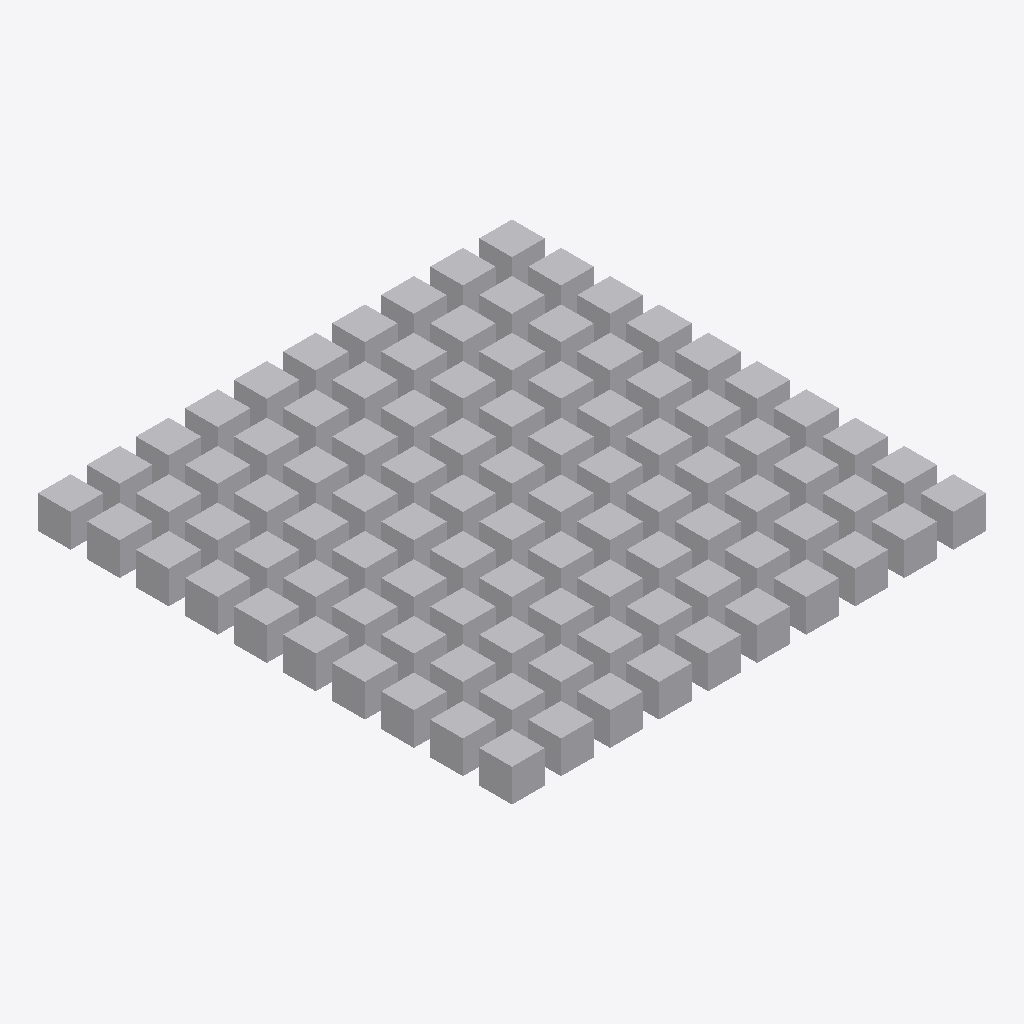
Isometric view of an IFC building model (IFC-SPF (STEP), schema IFC2X3, length unit metre), seen from the south-west, elements coloured by IFC class: 100 other elements (light grey).
Extent 145.0 m × 145.0 m × 10.0 m (x, y, z). Elements (100): 100 IfcBuildingElementProxy.

HEADER;
FILE_DESCRIPTION(('ViewDefinition [CoordinationView_V2.0]','ExchangeRequirement [Architecture]','Option [IfcExportBaseQuantities: Off]','Option [IfcExportElementOnOffAndFrozenLayers: Off]','Option [IfcExplodeExternalReferences: Off]','Option [IfcTesselateBSplineCurvesAndSurfaces: Off]','Option [IfcExportSweptSolidAsBRep: Off]','Option [IfcExportTesselation: 0.000000]','[5 more]'),'2;1');
FILE_NAME('C:\\Users\\dcroxton\\OneDrive - Laing ORourke\\Misc\\Code\\python\\ifc-viewer-po','2026-04-09T13:58:30',('Undefined'),('Undefined'),'BricsCAD BIM 25.2.09','BricsCAD BIM 25.2.09','Undefined');
FILE_SCHEMA(('IFC2X3'));
ENDSEC;
DATA;
#1=IFCPROJECT('1FvFtLlRfBQgRQLveF4b0v',#2,'TestIFC',$,$,$,$,(#7),#13);
#21=IFCSITE('3XJY5QMNP7jQg4phhAtq_d',#2,'Site',$,$,#20,$,$,.ELEMENT.,(0,0,0,0),(0,0,0,0),0.0,$,$);
#832=IFCBUILDING('0czTzn4iT6JeasWm35hOxk',#2,'Site',$,$,#833,$,$,.ELEMENT.,0.0,0.0,$);
#23=IFCBUILDINGELEMENTPROXY('3er9kr2_18pBbU_Phxiho_',#2,'115',$,$,#24,#25,$,.ELEMENT.);
#540=IFCBUILDINGELEMENTPROXY('3TTAVFhyf5PuzP4nuvaser',#2,'11B',$,$,#541,#542,$,.ELEMENT.);
#621=IFCBUILDINGELEMENTPROXY('0cn1dwovH168GwV3HJsDqj',#2,'151',$,$,#622,#623,$,.ELEMENT.);
#537=IFCBUILDINGELEMENTPROXY('0IRWsZ40r9evbgL$0LtoC5',#2,'119',$,$,#538,#539,$,.ELEMENT.);
#543=IFCBUILDINGELEMENTPROXY('2ppdzDJUrBAPIsbKMhMG2u',#2,'11D',$,$,#544,#545,$,.ELEMENT.);
#591=IFCBUILDINGELEMENTPROXY('1WPW52jX5D8PCaS6Hr9B5U',#2,'13D',$,$,#592,#593,$,.ELEMENT.);
#651=IFCBUILDINGELEMENTPROXY('3YEwYGqB90vR3AehSfbxmU',#2,'165',$,$,#652,#653,$,.ELEMENT.);
#534=IFCBUILDINGELEMENTPROXY('3DpngnSfz2ceiIt06N5x9K',#2,'117',$,$,#535,#536,$,.ELEMENT.);
#561=IFCBUILDINGELEMENTPROXY('05MsuUUP17TAb8LOJ_0byS',#2,'129',$,$,#562,#563,$,.ELEMENT.);
#558=IFCBUILDINGELEMENTPROXY('0Td5ceIt5AlPZ6pK5IJWTm',#2,'127',$,$,#559,#560,$,.ELEMENT.);
#801=IFCBUILDINGELEMENTPROXY('2fuz5pxejF0uWf0SLAXfw2',#2,'1C9',$,$,#802,#803,$,.ELEMENT.);
#549=IFCBUILDINGELEMENTPROXY('0fpI8H$ij5axHScSOIRc7Z',#2,'121',$,$,#550,#551,$,.ELEMENT.);
#711=IFCBUILDINGELEMENTPROXY('2ZJdschUr1xhfTWThcq6x6',#2,'18D',$,$,#712,#713,$,.ELEMENT.);
#546=IFCBUILDINGELEMENTPROXY('32hjPQhkH9hQs4xfMR1y9_',#2,'11F',$,$,#547,#548,$,.ELEMENT.);
#555=IFCBUILDINGELEMENTPROXY('04x2fvEdbCMORn4qVuQ2_Z',#2,'125',$,$,#556,#557,$,.ELEMENT.);
#681=IFCBUILDINGELEMENTPROXY('1CmzoDlMvFJf4lFL_6$9ko',#2,'179',$,$,#682,#683,$,.ELEMENT.);
#771=IFCBUILDINGELEMENTPROXY('2l3I39KIjDwvFLTkRdQWKA',#2,'1B5',$,$,#772,#773,$,.ELEMENT.);
#552=IFCBUILDINGELEMENTPROXY('2qnFtGHgn35fJD3YlBJeNi',#2,'123',$,$,#553,#554,$,.ELEMENT.);
#741=IFCBUILDINGELEMENTPROXY('3EHGiQnAn6xeUrBfIwdUED',#2,'1A1',$,$,#742,#743,$,.ELEMENT.);
#609=IFCBUILDINGELEMENTPROXY('3BjDF$zrz14QBvbnTVPSEV',#2,'149',$,$,#610,#611,$,.ELEMENT.);
#717=IFCBUILDINGELEMENTPROXY('1_wPlFdq5BTQEHAvUcH4vX',#2,'191',$,$,#718,#719,$,.ELEMENT.);
#576=IFCBUILDINGELEMENTPROXY('2mf2$L0_57YO5fLJcJ53ZO',#2,'133',$,$,#577,#578,$,.ELEMENT.);
#642=IFCBUILDINGELEMENTPROXY('3qMnmrRxTEhwis_0lpDCA2',#2,'15F',$,$,#643,#644,$,.ELEMENT.);
#684=IFCBUILDINGELEMENTPROXY('3aLiRadyv8sQZkB6hy4Ns1',#2,'17B',$,$,#685,#686,$,.ELEMENT.);
#708=IFCBUILDINGELEMENTPROXY('1jTKTl1551VOtBC5l7V7$J',#2,'18B',$,$,#709,#710,$,.ELEMENT.);
#750=IFCBUILDINGELEMENTPROXY('3B5Em9Rr5Be8Pvd1PCCFvP',#2,'1A7',$,$,#751,#752,$,.ELEMENT.);
#816=IFCBUILDINGELEMENTPROXY('0M5w2AOy5A_xVBqX6gPMvp',#2,'1D3',$,$,#817,#818,$,.ELEMENT.);
#675=IFCBUILDINGELEMENTPROXY('0M5ff_jGH3CQXDtEoJQUPD',#2,'175',$,$,#676,#677,$,.ELEMENT.);
#783=IFCBUILDINGELEMENTPROXY('1cpDVKNK579OYgxxld5gf4',#2,'1BD',$,$,#784,#785,$,.ELEMENT.);
#630=IFCBUILDINGELEMENTPROXY('3INmy6jf95Rv1F4jNySJDI',#2,'157',$,$,#631,#632,$,.ELEMENT.);
#567=IFCBUILDINGELEMENTPROXY('27I1$5FnvDUhzAhp2L5aAH',#2,'12D',$,$,#568,#569,$,.ELEMENT.);
#588=IFCBUILDINGELEMENTPROXY('2LWdUuPaH3d8sQMDUIeQgu',#2,'13B',$,$,#589,#590,$,.ELEMENT.);
#594=IFCBUILDINGELEMENTPROXY('2$38AJq0f4MewdN9fg9DI7',#2,'13F',$,$,#595,#596,$,.ELEMENT.);
#603=IFCBUILDINGELEMENTPROXY('1D5GL9b818Se8j7PjKRoR2',#2,'145',$,$,#604,#605,$,.ELEMENT.);
#657=IFCBUILDINGELEMENTPROXY('1cVKNI4KD6FPHyyL10ygo5',#2,'169',$,$,#658,#659,$,.ELEMENT.);
#699=IFCBUILDINGELEMENTPROXY('1RHc4PzBfDS8$J2in05j$6',#2,'185',$,$,#700,#701,$,.ELEMENT.);
#726=IFCBUILDINGELEMENTPROXY('2YZUbNVXn5Ke_8XvNlhyhq',#2,'197',$,$,#727,#728,$,.ELEMENT.);
#735=IFCBUILDINGELEMENTPROXY('0wIfqRbUT95BRqKzVaFfOH',#2,'19D',$,$,#736,#737,$,.ELEMENT.);
#732=IFCBUILDINGELEMENTPROXY('0e$ulQPBj0SRg$Cig_NAE7',#2,'19B',$,$,#733,#734,$,.ELEMENT.);
#759=IFCBUILDINGELEMENTPROXY('1JCOjdWGvFOOwb5WJB66wR',#2,'1AD',$,$,#760,#761,$,.ELEMENT.);
#789=IFCBUILDINGELEMENTPROXY('3vGGPEqW5D8gn$KjHVPiop',#2,'1C1',$,$,#790,#791,$,.ELEMENT.);
#798=IFCBUILDINGELEMENTPROXY('2v$eIolkT6GgtUOrt$KHxj',#2,'1C7',$,$,#799,#800,$,.ELEMENT.);
#804=IFCBUILDINGELEMENTPROXY('3pxmFAm7L4TRMUpZ07xQdv',#2,'1CB',$,$,#805,#806,$,.ELEMENT.);
#825=IFCBUILDINGELEMENTPROXY('0SDBCd59P8_u$4hIWYmQw$',#2,'1D9',$,$,#826,#827,$,.ELEMENT.);
#564=IFCBUILDINGELEMENTPROXY('02gkTHDf13ZORmweRZW$ta',#2,'12B',$,$,#565,#566,$,.ELEMENT.);
#570=IFCBUILDINGELEMENTPROXY('3ShKwhxPnA3wAQliWYUiyh',#2,'12F',$,$,#571,#572,$,.ELEMENT.);
#573=IFCBUILDINGELEMENTPROXY('3QF82TvG9FsR0K807TZAq4',#2,'131',$,$,#574,#575,$,.ELEMENT.);
#582=IFCBUILDINGELEMENTPROXY('21YBR4rNv4vRFXW5EPlsC$',#2,'137',$,$,#583,#584,$,.ELEMENT.);
#579=IFCBUILDINGELEMENTPROXY('3gC30mV6r2_Q0qsLXz53XM',#2,'135',$,$,#580,#581,$,.ELEMENT.);
#615=IFCBUILDINGELEMENTPROXY('0NGKXFmbP40ubVICt4USgN',#2,'14D',$,$,#616,#617,$,.ELEMENT.);
#618=IFCBUILDINGELEMENTPROXY('3D92IaAUr8Vh$hN3miQbVU',#2,'14F',$,$,#619,#620,$,.ELEMENT.);
#624=IFCBUILDINGELEMENTPROXY('0Ol2hJbITFCQBK3TNo3qtR',#2,'153',$,$,#625,#626,$,.ELEMENT.);
#639=IFCBUILDINGELEMENTPROXY('17lLJkS$f9fgjv5gpq1gKe',#2,'15D',$,$,#640,#641,$,.ELEMENT.);
#636=IFCBUILDINGELEMENTPROXY('0_iY$BzXL1nwDiuInN2KRB',#2,'15B',$,$,#637,#638,$,.ELEMENT.);
#645=IFCBUILDINGELEMENTPROXY('1Wtgl3zA9CuezDIEbjaOrR',#2,'161',$,$,#646,#647,$,.ELEMENT.);
#648=IFCBUILDINGELEMENTPROXY('1OIt8L9RDFzONkQKrg_MKD',#2,'163',$,$,#649,#650,$,.ELEMENT.);
#654=IFCBUILDINGELEMENTPROXY('1Be4_2mBDCjvzY7UrL7ZFh',#2,'167',$,$,#655,#656,$,.ELEMENT.);
#663=IFCBUILDINGELEMENTPROXY('16aaKFTpDDgRaTNOybreuM',#2,'16D',$,$,#664,#665,$,.ELEMENT.);
#669=IFCBUILDINGELEMENTPROXY('3AH_etdzDDDe8Gt7DzSbiK',#2,'171',$,$,#670,#671,$,.ELEMENT.);
#672=IFCBUILDINGELEMENTPROXY('1EDAgky_1AeOuCy6fSUPvL',#2,'173',$,$,#673,#674,$,.ELEMENT.);
#678=IFCBUILDINGELEMENTPROXY('09dZpOQn55Lhg_mdlVhb9R',#2,'177',$,$,#679,#680,$,.ELEMENT.);
#690=IFCBUILDINGELEMENTPROXY('2YisllnmLBBOTuwP77lSyH',#2,'17F',$,$,#691,#692,$,.ELEMENT.);
#714=IFCBUILDINGELEMENTPROXY('2CtnNBGxH3WeF9XjZq9JY1',#2,'18F',$,$,#715,#716,$,.ELEMENT.);
#723=IFCBUILDINGELEMENTPROXY('2V5Khp$ar1cgeTSRmwqg$D',#2,'195',$,$,#724,#725,$,.ELEMENT.);
#720=IFCBUILDINGELEMENTPROXY('0qmRf0NVzFAPb0l15eiQt1',#2,'193',$,$,#721,#722,$,.ELEMENT.);
#729=IFCBUILDINGELEMENTPROXY('2nacI22aTDxAo3t3um$vIf',#2,'199',$,$,#730,#731,$,.ELEMENT.);
#738=IFCBUILDINGELEMENTPROXY('1kLlJMJZT6IBYj5JxW619y',#2,'19F',$,$,#739,#740,$,.ELEMENT.);
#744=IFCBUILDINGELEMENTPROXY('20cK1gBDj22v9Ih_9IWRxI',#2,'1A3',$,$,#745,#746,$,.ELEMENT.);
#753=IFCBUILDINGELEMENTPROXY('1mU0bhrG99wfA_8xg1unIn',#2,'1A9',$,$,#754,#755,$,.ELEMENT.);
#762=IFCBUILDINGELEMENTPROXY('0Lkb2WTR5DPQ3bi4rx4w3E',#2,'1AF',$,$,#763,#764,$,.ELEMENT.);
#768=IFCBUILDINGELEMENTPROXY('3Xj7S50wLC2x3AiVhDasZJ',#2,'1B3',$,$,#769,#770,$,.ELEMENT.);
#777=IFCBUILDINGELEMENTPROXY('1DI5tb9WDBExW8FjPdhpVB',#2,'1B9',$,$,#778,#779,$,.ELEMENT.);
#780=IFCBUILDINGELEMENTPROXY('1voqQVltn8zvvyBfcFspCT',#2,'1BB',$,$,#781,#782,$,.ELEMENT.);
#795=IFCBUILDINGELEMENTPROXY('1GBzLur8z76OFfUefQkbJu',#2,'1C5',$,$,#796,#797,$,.ELEMENT.);
#807=IFCBUILDINGELEMENTPROXY('2OxHx_AVjB29o3O80J35nJ',#2,'1CD',$,$,#808,#809,$,.ELEMENT.);
#810=IFCBUILDINGELEMENTPROXY('0L6HKYs$jA5AAHjvxUl_3b',#2,'1CF',$,$,#811,#812,$,.ELEMENT.);
#813=IFCBUILDINGELEMENTPROXY('3KsDU8fCb0z8x$rhrkf6Ja',#2,'1D1',$,$,#814,#815,$,.ELEMENT.);
#819=IFCBUILDINGELEMENTPROXY('1Iwaj5Uq15TvemoEnJVMUF',#2,'1D5',$,$,#820,#821,$,.ELEMENT.);
#822=IFCBUILDINGELEMENTPROXY('30wqlBG256jga5B1xsUt7Y',#2,'1D7',$,$,#823,#824,$,.ELEMENT.);
#585=IFCBUILDINGELEMENTPROXY('0pyqTUjdf6OvUSu5yflGTX',#2,'139',$,$,#586,#587,$,.ELEMENT.);
#612=IFCBUILDINGELEMENTPROXY('24HtXu7WL3nAzd5g36f0uA',#2,'14B',$,$,#613,#614,$,.ELEMENT.);
#633=IFCBUILDINGELEMENTPROXY('0yoTD1lujECuUInJswbEtA',#2,'159',$,$,#634,#635,$,.ELEMENT.);
#660=IFCBUILDINGELEMENTPROXY('0BoljfEtz28RX7USTmkVGM',#2,'16B',$,$,#661,#662,$,.ELEMENT.);
#705=IFCBUILDINGELEMENTPROXY('2moSryLBjFTvARLL9JGGS0',#2,'189',$,$,#706,#707,$,.ELEMENT.);
#747=IFCBUILDINGELEMENTPROXY('3L5Bv7GqX22xzaBh2B0T8y',#2,'1A5',$,$,#748,#749,$,.ELEMENT.);
#774=IFCBUILDINGELEMENTPROXY('2WTL9ezDD9gwjvQHKovgRq',#2,'1B7',$,$,#775,#776,$,.ELEMENT.);
#786=IFCBUILDINGELEMENTPROXY('0Ru3fsRZX3hQl7onq$tJdP',#2,'1BF',$,$,#787,#788,$,.ELEMENT.);
#597=IFCBUILDINGELEMENTPROXY('3qNstz21D8iR1ytIdYO8oe',#2,'141',$,$,#598,#599,$,.ELEMENT.);
#600=IFCBUILDINGELEMENTPROXY('2Kc4kI$1b66BbxzWRnATzj',#2,'143',$,$,#601,#602,$,.ELEMENT.);
#606=IFCBUILDINGELEMENTPROXY('03NRP7D3rEaRjfWKETJYnm',#2,'147',$,$,#607,#608,$,.ELEMENT.);
#627=IFCBUILDINGELEMENTPROXY('0nRbJN7cL7xeT$G$z1bVJ9',#2,'155',$,$,#628,#629,$,.ELEMENT.);
#666=IFCBUILDINGELEMENTPROXY('0C0C7lJJnDegcJRiwQ$fOL',#2,'16F',$,$,#667,#668,$,.ELEMENT.);
#687=IFCBUILDINGELEMENTPROXY('220odnft91uA7AZvmXR6nZ',#2,'17D',$,$,#688,#689,$,.ELEMENT.);
#693=IFCBUILDINGELEMENTPROXY('3iRgjIwprCeOvolBDu_S7E',#2,'181',$,$,#694,#695,$,.ELEMENT.);
#696=IFCBUILDINGELEMENTPROXY('3m7ANatDj6ChC5l9DAYInD',#2,'183',$,$,#697,#698,$,.ELEMENT.);
#702=IFCBUILDINGELEMENTPROXY('0QJ1hv2Ez79Awo6D3FjFSJ',#2,'187',$,$,#703,#704,$,.ELEMENT.);
#756=IFCBUILDINGELEMENTPROXY('1kWO$D3P1FlhBYablzTlZO',#2,'1AB',$,$,#757,#758,$,.ELEMENT.);
#828=IFCBUILDINGELEMENTPROXY('1darTMw99C8AnWu4TGhgXD',#2,'1DB',$,$,#829,#830,$,.ELEMENT.);
#765=IFCBUILDINGELEMENTPROXY('1m96ajc7TB$uvqgNZXWteD',#2,'1B1',$,$,#766,#767,$,.ELEMENT.);
#792=IFCBUILDINGELEMENTPROXY('1lLmTze8z1FfWGxQjaX$E1',#2,'1C3',$,$,#793,#794,$,.ELEMENT.);
ENDSEC;
